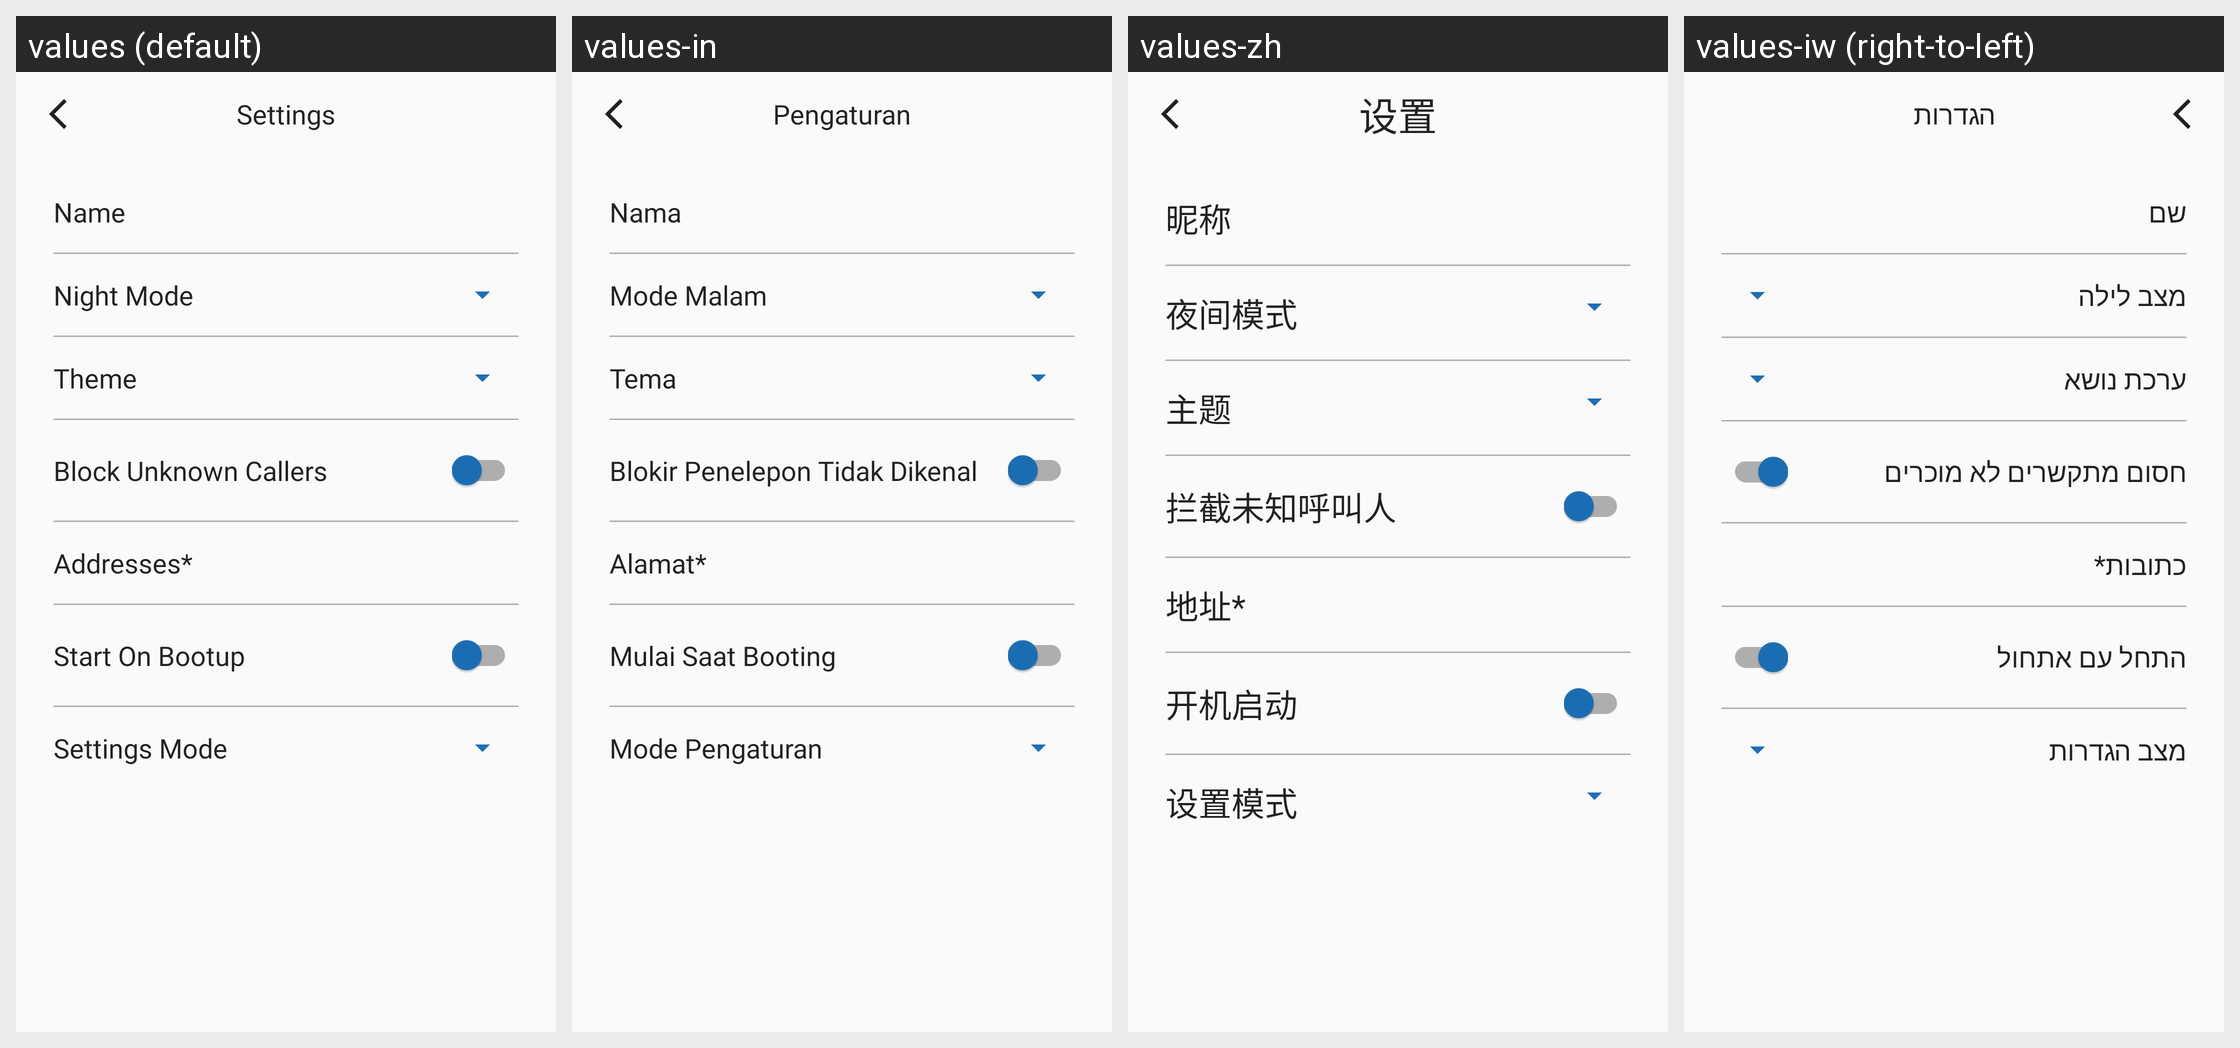

For this localized Android screen grid, give each drawn string resource with its value in every locale shown.
Android screen res/layout/activity_settings.xml rendered under 4 locales, left to right: values (default), values-in, values-zh, values-iw (right-to-left). Device: Nexus 5 (rendered at 1080×1920; each locale shown at half size, 540×960, under a caption strip naming it); theme AppTheme.SkyBlue.
Other locales in the repository, not shown: values-ar, values-ca, values-cn, values-de, values-en, values-es, values-fa, values-fr, values-he, values-ja, values-nb-rNO, values-oc, values-pl, values-pt, values-pt-rBR, values-ru, values-ta, values-tr, values-uk, values-zh-rTW.
Strings drawn on this screen, with the default value and each locale's value (text and hints the layout hard-codes, and strings that could not be matched under every locale, appear in the picture but are not listed):

title_settings
  values: Settings
  values-in: Pengaturan
  values-zh: 设置
  values-iw: הגדרות

settings_name
  values: Name
  values-in: Nama
  values-zh: 昵称
  values-iw: שם

settings_nightmode
  values: Night Mode
  values-in: Mode Malam
  values-zh: 夜间模式
  values-iw: מצב לילה

settings_theme_name
  values: Theme
  values-in: Tema
  values-zh: 主题
  values-iw: ערכת נושא

settings_block_unknown
  values: Block Unknown Callers
  values-in: Blokir Penelepon Tidak Dikenal
  values-zh: 拦截未知呼叫人
  values-iw: חסום מתקשרים לא מוכרים

settings_addresses
  values: Addresses*
  values-in: Alamat*
  values-zh: 地址*
  values-iw: כתובות*

settings_start_on_bootup
  values: Start On Bootup
  values-in: Mulai Saat Booting
  values-zh: 开机启动
  values-iw: התחל עם אתחול

settings_settings_mode
  values: Settings Mode
  values-in: Mode Pengaturan
  values-zh: 设置模式
  values-iw: מצב הגדרות
